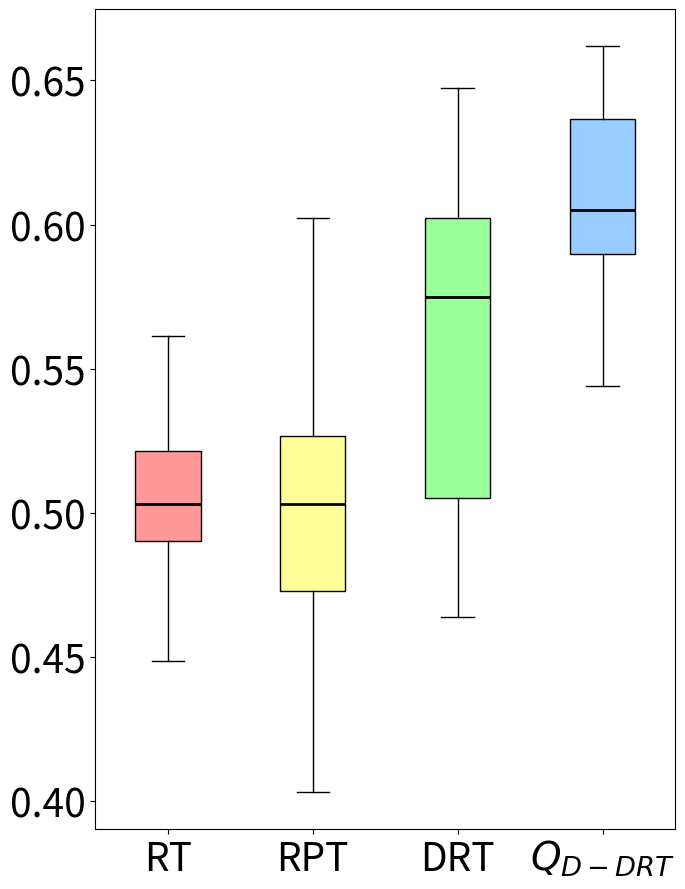

Source code (Python):
import matplotlib.pyplot as plt
import statistics


data1 = [0.46343023255813953, 0.4990355805243446, 0.5058720930232558, 0.5058666666666667, 0.5217528735632184, 0.5038419913419914, 0.5182113821138211, 0.5313068181818182, 0.5087407407407408, 0.514, 0.5298408239700375, 0.4872491039426523, 0.4676666666666667, 0.4889604810996564, 0.5032575757575758, 0.5148484848484849, 0.5103333333333334, 0.49442028985507247, 0.49060975609756097, 0.5005381944444445, 0.5202887788778878, 0.5174456521739131, 0.48302434456928844, 0.5075354609929078, 0.5007958801498128, 0.5485861423220973, 0.5001851851851852, 0.5436702127659575, 0.4752946127946128, 0.5297631578947369, 0.5013825757575757, 0.4906395348837209, 0.5080494505494505, 0.49699799196787153, 0.5152721088435374, 0.5242543859649124, 0.4639191419141915, 0.5125000000000001, 0.48802083333333335, 0.4905149812734083, 0.4485590277777778, 0.46373015873015877, 0.4676190476190476, 0.5032303370786517, 0.5216477272727272, 0.4898863636363636, 0.5182865168539327, 0.5614057239057239, 0.557204641350211, 0.46687293729372936, 0.4976807228915663, 0.46038530465949823, 0.5169252873563218, 0.5009782608695653, 0.4927145214521452, 0.46576388888888887, 0.46950757575757573, 0.5082482993197279, 0.521358695652174, 0.5237234042553192, 0.5360077519379846, 0.5254746835443038, 0.49688202247191016, 0.5301470588235294, 0.4995454545454545, 0.5018869731800767, 0.5179938271604939, 0.4734219858156029, 0.5260326086956523, 0.531510989010989, 0.5013945578231292, 0.5503205128205129, 0.5248859649122807, 0.5243371212121212, 0.5246535580524344, 0.4627356902356903, 0.500177304964539, 0.4985984848484849, 0.48818100358422944, 0.48067647058823526]  # 第一段数据
data2 = [0.5148287671232877, 0.5290986394557823, 0.5502777777777778, 0.46480769230769237, 0.47100694444444446, 0.4698, 0.47558333333333336, 0.4565476190476191, 0.5028900709219858, 0.5432692307692307, 0.46853825136612026, 0.41488095238095235, 0.5414772727272728, 0.5034322033898305, 0.47409574468085103, 0.5028409090909091, 0.4919535519125683, 0.5091279069767441, 0.5481720430107527, 0.48622023809523807, 0.602427536231884, 0.4817424242424243, 0.4778174603174603, 0.45411375661375664, 0.4734294871794872, 0.5064516129032258, 0.4662847222222223, 0.4953385416666667, 0.50687106918239, 0.5185493827160493, 0.5112272727272728, 0.4347321428571429, 0.54625, 0.51875, 0.5260128205128206, 0.5345987654320988, 0.40329710144927533, 0.5138611111111112, 0.5446014492753624, 0.5472043010752689]  # 第二段数据
data3 = [0.5251101555449382, 0.5682692307692307, 0.542433647260274, 0.5578910120311394, 0.5065439672801636, 0.5744704570791528, 0.49892371003482117, 0.4730564759276818, 0.5846370226117061, 0.5978605935127674, 0.601839229687331, 0.47777777777777775, 0.6087286324786325, 0.4900123635972693, 0.46533713200379867, 0.6361575622445188, 0.46380153738644303, 0.6066346153846154, 0.6016804888694893, 0.5571026722925457, 0.569017094017094, 0.6473290598290597, 0.6055905357415194, 0.4970294311443004, 0.5962962962962963, 0.5513097431336424, 0.5746998059881496, 0.5932371794871795, 0.6108853410740203, 0.5014157621519585, 0.4803902596355426, 0.586595530073791, 0.6108839121497349, 0.6008119658119658, 0.6213991769547325, 0.603116002094058, 0.60550986400043, 0.5858895705521472, 0.5750285807610649, 0.5008667999659662]  # 第三段数据
data4 = [0.5652797935816803, 0.6424871575342466, 0.651161516546132, 0.6318845111528038, 0.6242409941796445, 0.6322791595197256, 0.59413352970054, 0.6393534002229655, 0.5825747863247863, 0.5975526888570366, 0.6431119605032649, 0.5438602185437629, 0.635042735042735, 0.5910418695228822, 0.6063372941421722, 0.5908424908424909, 0.6141651031894935, 0.6404610204610204, 0.5659508547008547, 0.5867034512604132, 0.6380665799175884, 0.6055315664085765, 0.570159563075605, 0.6618630314832846, 0.6043162393162393, 0.6402240271805489, 0.6170231340026189, 0.5653765521690051, 0.5965290806754222, 0.64, 0.6363174182139699, 0.5732813080639168, 0.6017459624618071, 0.5963917525773196, 0.5755982905982906, 0.569066591397616, 0.6519395623330748, 0.595497849637977, 0.6013325539354183, 0.6188517980970811]  # 第四段数据


variance1 = statistics.variance(data1)
variance2 = statistics.variance(data2)
variance3 = statistics.variance(data3)
variance4 = statistics.variance(data4)


print("Data1 Variance:", variance1)
print("Data2 Variance:", variance2)
print("Data3 Variance:", variance3)
print("Data4 Variance:", variance4)

mean1 = statistics.mean(data1)
mean2 = statistics.mean(data2)
mean3 = statistics.mean(data3)
mean4 = statistics.mean(data4)


print("Data1 Mean:", mean1)
print("Data2 Mean:", mean2)
print("Data3 Mean:", mean3)
print("Data4 Mean:", mean4)


fig, ax = plt.subplots(figsize=(7,9))


bp = ax.boxplot([data1, data2, data3, data4], patch_artist=True, medianprops=dict(color='black', linewidth=2))


colors = ['#FF9999', '#FFFF99', '#99FF99', '#99CCFF']
for patch, color in zip(bp['boxes'], colors):
    patch.set_facecolor(color)


ax.set_xticklabels(['RT', 'RPT', 'DRT', '$Q_{D-DRT}$'], fontsize=28)
ax.tick_params(axis='y', labelsize=28)  


ax.set_yticks([0.4,0.45,0.5,0.55,0.6,0.65])

plt.tight_layout()

ax.grid(False)

plt.show()
